The GitHub repository Jmat0/ada_project_2023 contains a labelled image folder "ada_project_2023" with 20 categories: Audemars Piguet, Blancpain, Breguet, Breitling, Bulgari, Cartier, Certina, Chopard, Girard-Perregaux, Hublot, IWC, Jaeger-LeCoultre, Montblanc, Omega, Panerai, Patek Philippe, Rolex, TAG Heuer, Tissot, Zenith. Examples follow, each with its label.

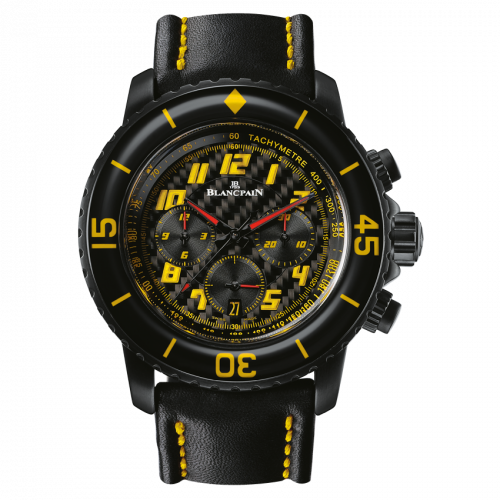
Label: Blancpain

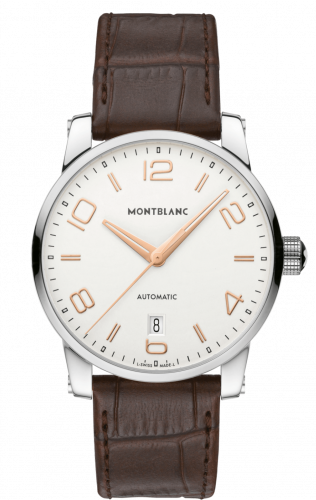
Label: Montblanc

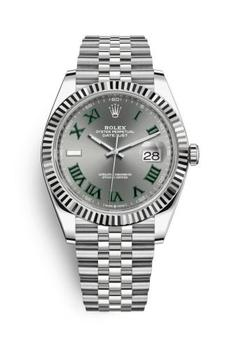
Label: Rolex

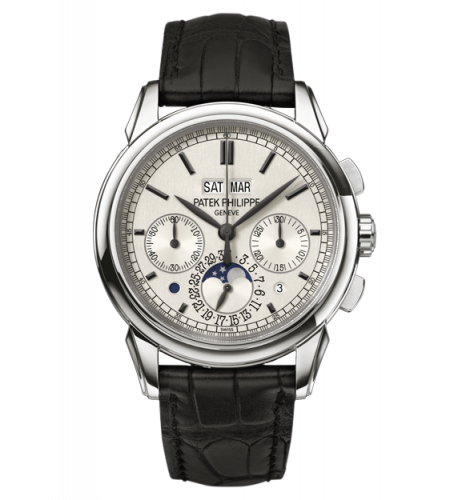
Label: Patek Philippe

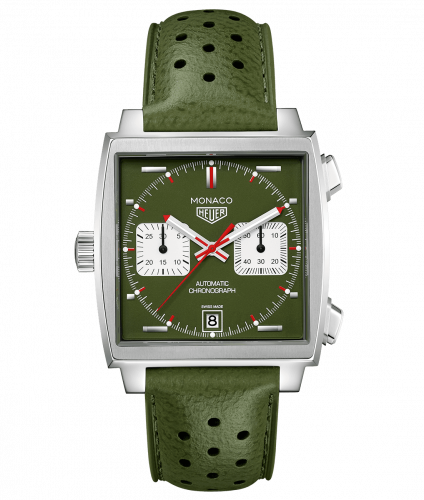
Label: TAG Heuer

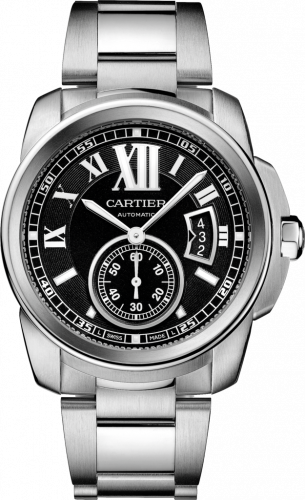
Label: Cartier
